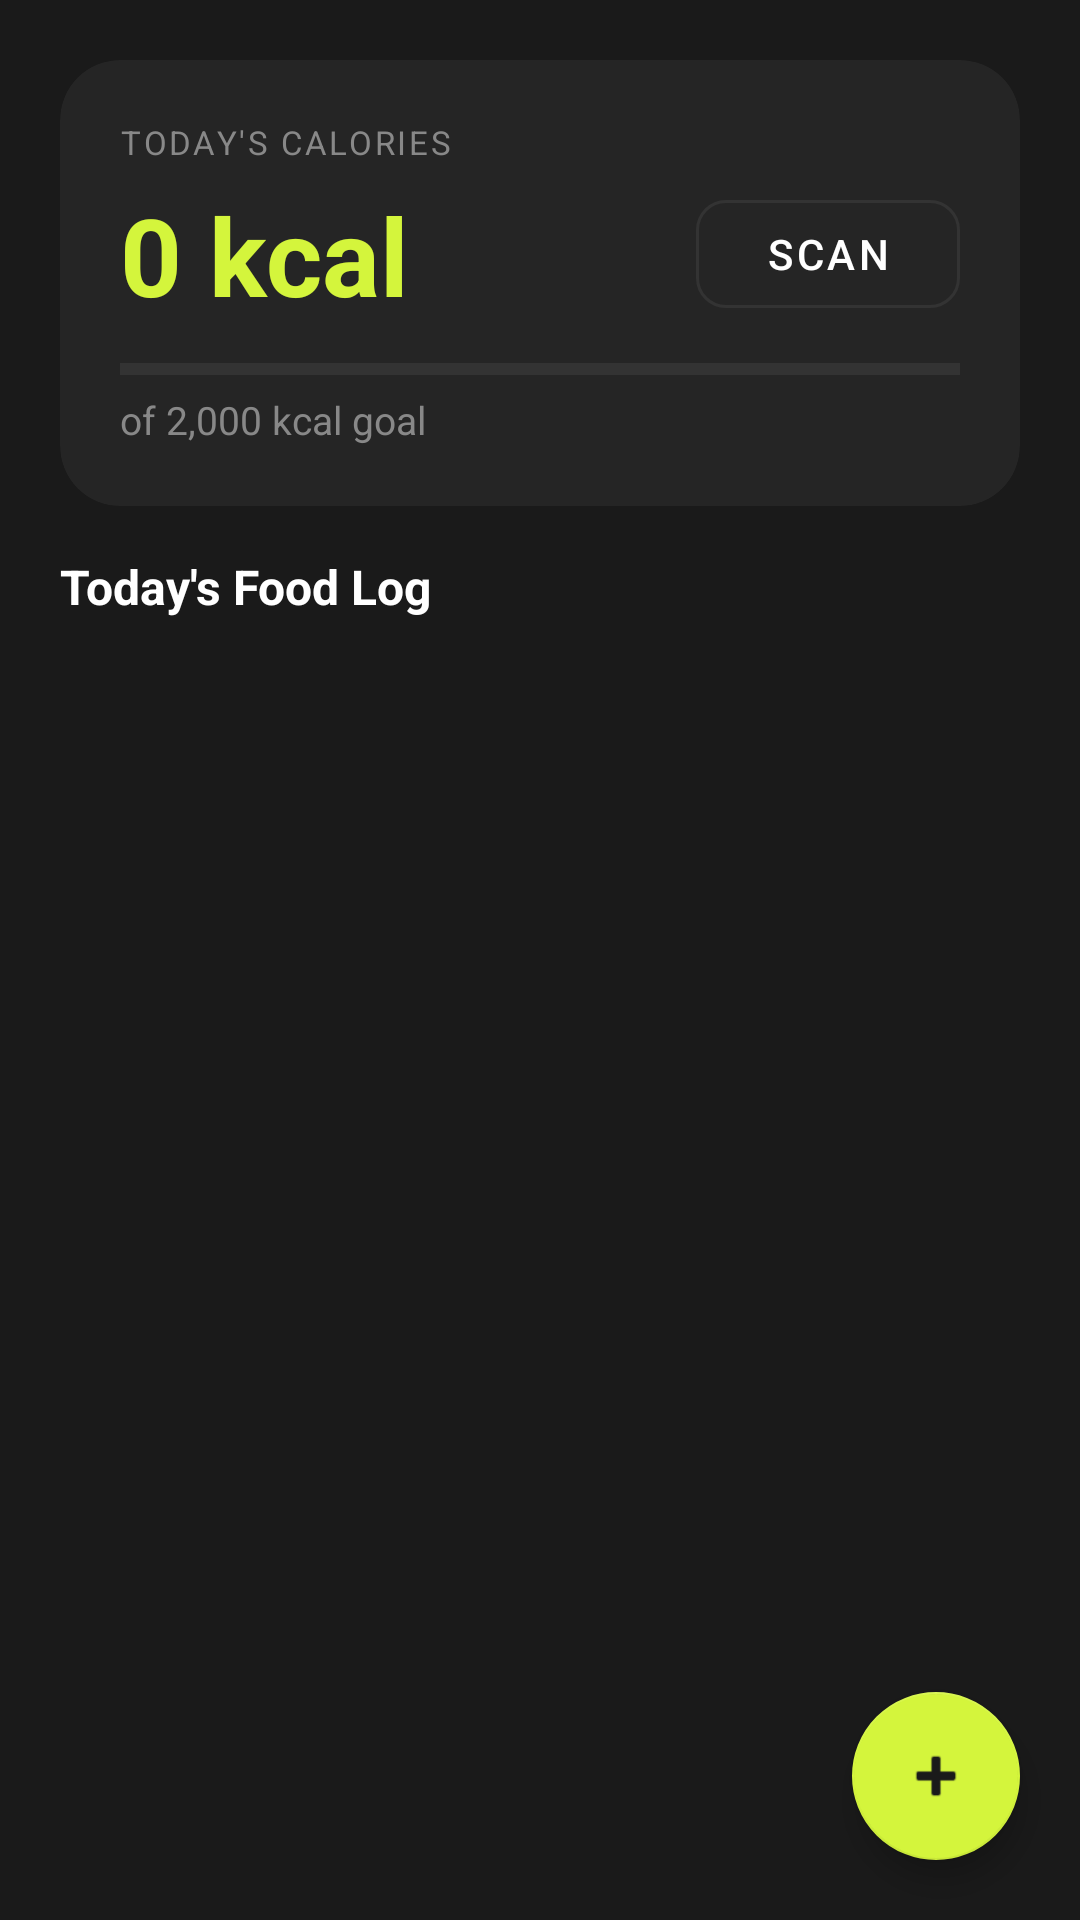

Android layout source for this screen:
<!-- AndroidManifest.xml: application theme Theme.MoveMate -->
<!-- res/layout/fragment_food.xml -->
<?xml version="1.0" encoding="utf-8"?>
<androidx.coordinatorlayout.widget.CoordinatorLayout
    xmlns:android="http://schemas.android.com/apk/res/android"
    xmlns:app="http://schemas.android.com/apk/res-auto"
    android:layout_width="match_parent"
    android:layout_height="match_parent"
    android:background="@color/background">

    <LinearLayout
        android:layout_width="match_parent"
        android:layout_height="match_parent"
        android:orientation="vertical"
        android:paddingHorizontal="20dp"
        android:paddingTop="20dp"
        android:paddingBottom="80dp">

        
        <com.google.android.material.card.MaterialCardView
            android:layout_width="match_parent"
            android:layout_height="wrap_content"
            android:layout_marginBottom="16dp"
            app:cardCornerRadius="20dp"
            app:cardElevation="0dp"
            app:cardBackgroundColor="@color/surface_card"
            app:contentPadding="0dp">

            <LinearLayout
                android:layout_width="match_parent"
                android:layout_height="wrap_content"
                android:orientation="vertical"
                android:padding="20dp">

                <TextView
                    android:layout_width="wrap_content"
                    android:layout_height="wrap_content"
                    android:text="TODAY'S CALORIES"
                    android:textSize="11sp"
                    android:textColor="@color/text_secondary"
                    android:textAllCaps="true"
                    android:letterSpacing="0.08" />

                <LinearLayout
                    android:layout_width="match_parent"
                    android:layout_height="wrap_content"
                    android:orientation="horizontal"
                    android:gravity="center_vertical"
                    android:layout_marginTop="6dp">

                    <TextView
                        android:id="@+id/tvTotalCalories"
                        android:layout_width="0dp"
                        android:layout_height="wrap_content"
                        android:layout_weight="1"
                        android:text="0 kcal"
                        android:textSize="36sp"
                        android:textStyle="bold"
                        android:textColor="@color/accent_yellow" />

                    <com.google.android.material.button.MaterialButton
                        android:id="@+id/btnScanBarcode"
                        style="@style/Widget.MaterialComponents.Button.OutlinedButton"
                        android:layout_width="wrap_content"
                        android:layout_height="wrap_content"
                        android:text="Scan"
                        android:textColor="@color/white"
                        app:strokeColor="@color/divider"
                        app:cornerRadius="10dp" />

                </LinearLayout>

                <com.google.android.material.progressindicator.LinearProgressIndicator
                    android:id="@+id/progressCalorieGoal"
                    android:layout_width="match_parent"
                    android:layout_height="wrap_content"
                    android:layout_marginTop="12dp"
                    app:indicatorColor="@color/accent_yellow"
                    app:trackColor="@color/ring_background"
                    app:trackThickness="4dp"
                    android:progress="0"
                    android:max="100" />

                <TextView
                    android:id="@+id/tvCalorieGoalLabel"
                    android:layout_width="wrap_content"
                    android:layout_height="wrap_content"
                    android:text="of 2,000 kcal goal"
                    android:textSize="13sp"
                    android:textColor="@color/text_secondary"
                    android:layout_marginTop="6dp" />

            </LinearLayout>
        </com.google.android.material.card.MaterialCardView>

        
        <TextView
            android:layout_width="match_parent"
            android:layout_height="wrap_content"
            android:text="Today's Food Log"
            android:textSize="16sp"
            android:textStyle="bold"
            android:textColor="@color/white"
            android:layout_marginBottom="10dp" />

        
        <androidx.recyclerview.widget.RecyclerView
            android:id="@+id/rvFoodList"
            android:layout_width="match_parent"
            android:layout_height="0dp"
            android:layout_weight="1" />

        <TextView
            android:id="@+id/tvEmptyFood"
            android:layout_width="match_parent"
            android:layout_height="wrap_content"
            android:text="No food logged yet. Tap + to add a meal."
            android:textSize="14sp"
            android:textColor="@color/text_secondary"
            android:gravity="center"
            android:layout_marginTop="40dp"
            android:visibility="gone" />

    </LinearLayout>

    
    <com.google.android.material.floatingactionbutton.FloatingActionButton
        android:id="@+id/fabAddFood"
        android:layout_width="wrap_content"
        android:layout_height="wrap_content"
        android:layout_gravity="bottom|end"
        android:layout_margin="20dp"
        android:contentDescription="Add food"
        app:srcCompat="@android:drawable/ic_input_add"
        app:backgroundTint="@color/accent_yellow"
        app:tint="@color/on_accent" />

</androidx.coordinatorlayout.widget.CoordinatorLayout>
<!-- resources referenced by this layout -->
<resources>
  <color name="accent_yellow">#FFD4F53C</color>
  <color name="background">#FF1A1A1A</color>
  <color name="divider">#FF333333</color>
  <color name="on_accent">#FF1A1A1A</color>
  <color name="ring_background">#FF333333</color>
  <color name="surface_card">#FF252525</color>
  <color name="text_secondary">#FF888888</color>
  <color name="white">#FFFFFFFF</color>
  <style name="Theme.MoveMate" parent="Theme.MaterialComponents.NoActionBar">
          
          <item name="colorPrimary">@color/accent_yellow</item>
          <item name="colorPrimaryDark">@color/background</item>
          <item name="colorAccent">@color/accent_yellow</item>
  
          
          <item name="android:windowBackground">@color/background</item>
          <item name="android:statusBarColor">@color/background</item>
          <item name="android:navigationBarColor">@android:color/transparent</item>
          <item name="android:colorBackground">@color/background</item>
  
          
          <item name="colorSurface">@color/surface_card</item>
          <item name="colorOnSurface">@color/white</item>
          <item name="colorOnPrimary">@color/on_accent</item>
          <item name="colorOnBackground">@color/white</item>
  
          
          <item name="android:textColorPrimary">@color/white</item>
          <item name="android:textColorSecondary">@color/text_secondary</item>
          <item name="android:textColorHint">@color/text_secondary</item>
  
          
          <item name="colorControlNormal">@color/text_secondary</item>
          <item name="colorControlActivated">@color/accent_yellow</item>
          <item name="colorControlHighlight">#33D4F53C</item>
  
          
          <item name="materialCardViewStyle">@style/CardStyle</item>
          <item name="materialButtonStyle">@style/ButtonStyle</item>
      </style>
  <style name="CardStyle" parent="Widget.MaterialComponents.CardView">
          <item name="cardElevation">0dp</item>
          <item name="cardCornerRadius">16dp</item>
          <item name="cardBackgroundColor">@color/surface_card</item>
          <item name="strokeColor">@color/divider</item>
          <item name="strokeWidth">0dp</item>
      </style>
  <style name="ButtonStyle" parent="Widget.MaterialComponents.Button">
          <item name="backgroundTint">@color/accent_yellow</item>
          <item name="android:textColor">@color/on_accent</item>
          <item name="cornerRadius">12dp</item>
          <item name="elevation">0dp</item>
      </style>
</resources>
